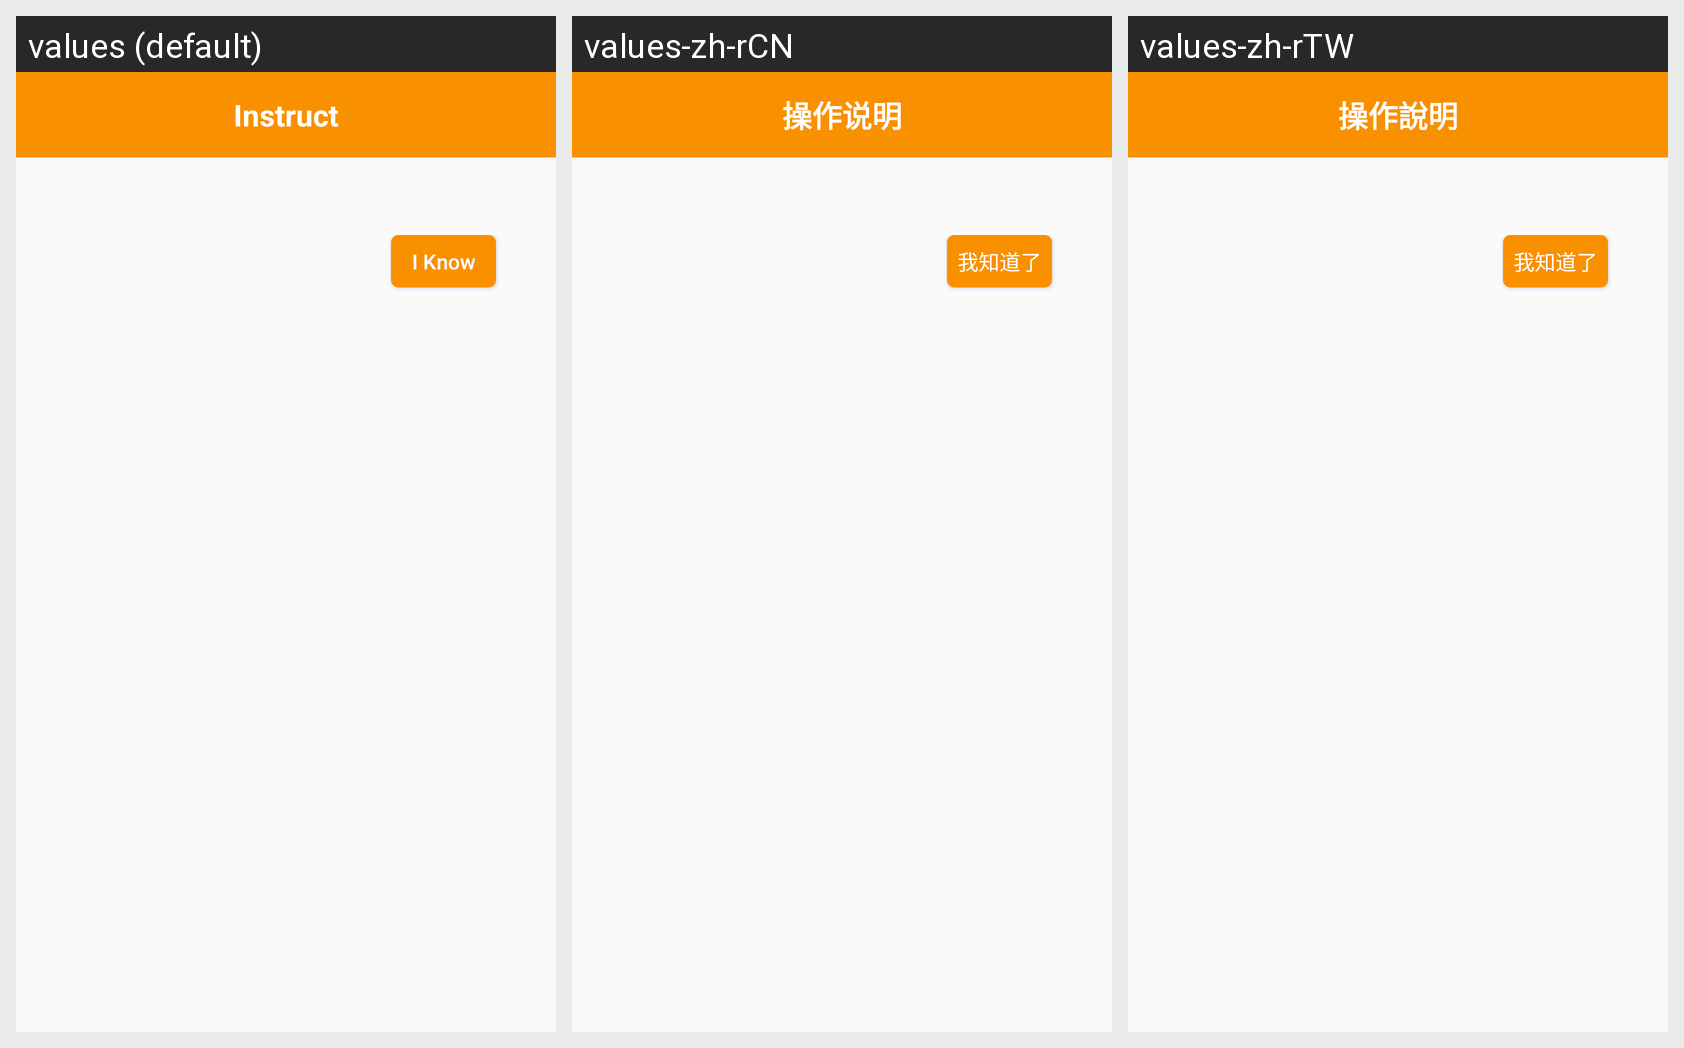

For this localized Android screen grid, give each drawn string resource with its value in every locale shown.
Android screen res/layout/layout_normal_prompt.xml rendered under 3 locales, left to right: values (default), values-zh-rCN, values-zh-rTW. Device: Nexus 5 (rendered at 1080×1920; each locale shown at half size, 540×960, under a caption strip naming it); theme AppTheme.
Strings drawn on this screen, with the default value and each locale's value (text and hints the layout hard-codes, and strings that could not be matched under every locale, appear in the picture but are not listed):

instructions_for
  values: Instruct
  values-zh-rCN: 操作说明
  values-zh-rTW: 操作說明

ainova_know
  values: I Know
  values-zh-rCN: 我知道了
  values-zh-rTW: 我知道了
